Labelled photos from "parts", an image-classification folder in LeonardoMarson/Application_for_the_TCC. The possible labels are: conforme, nao conforme.

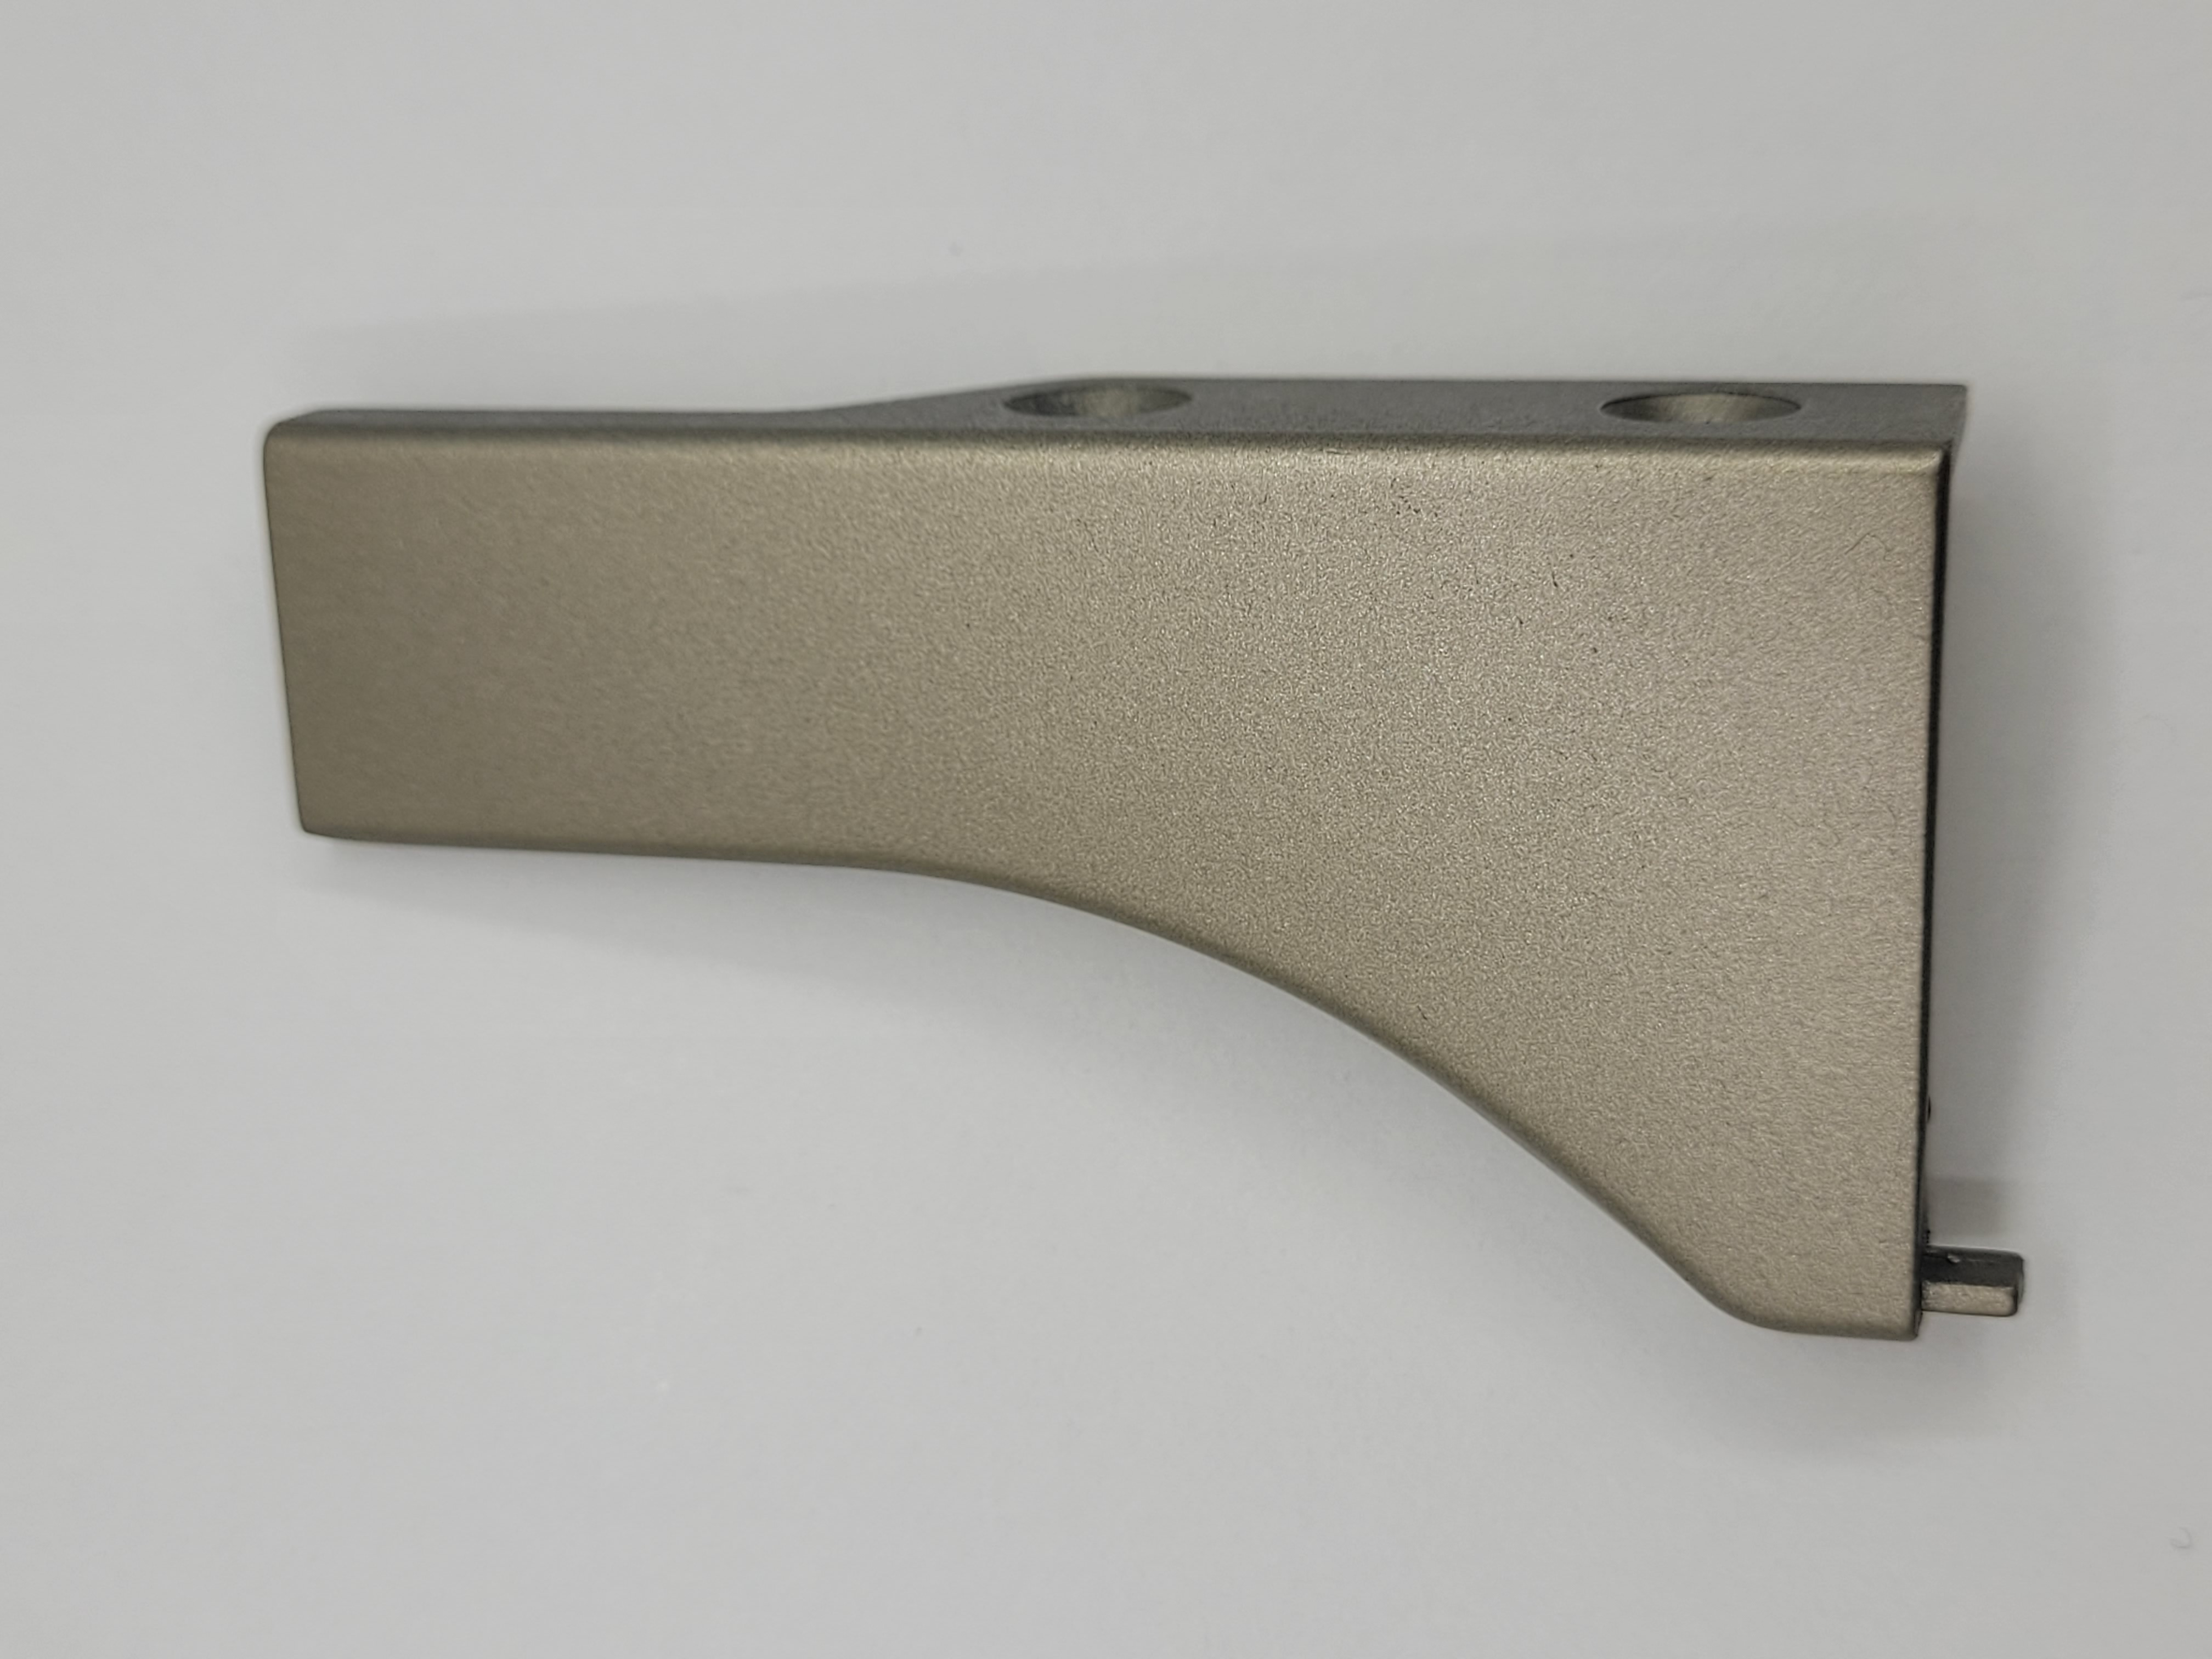
Label: conforme

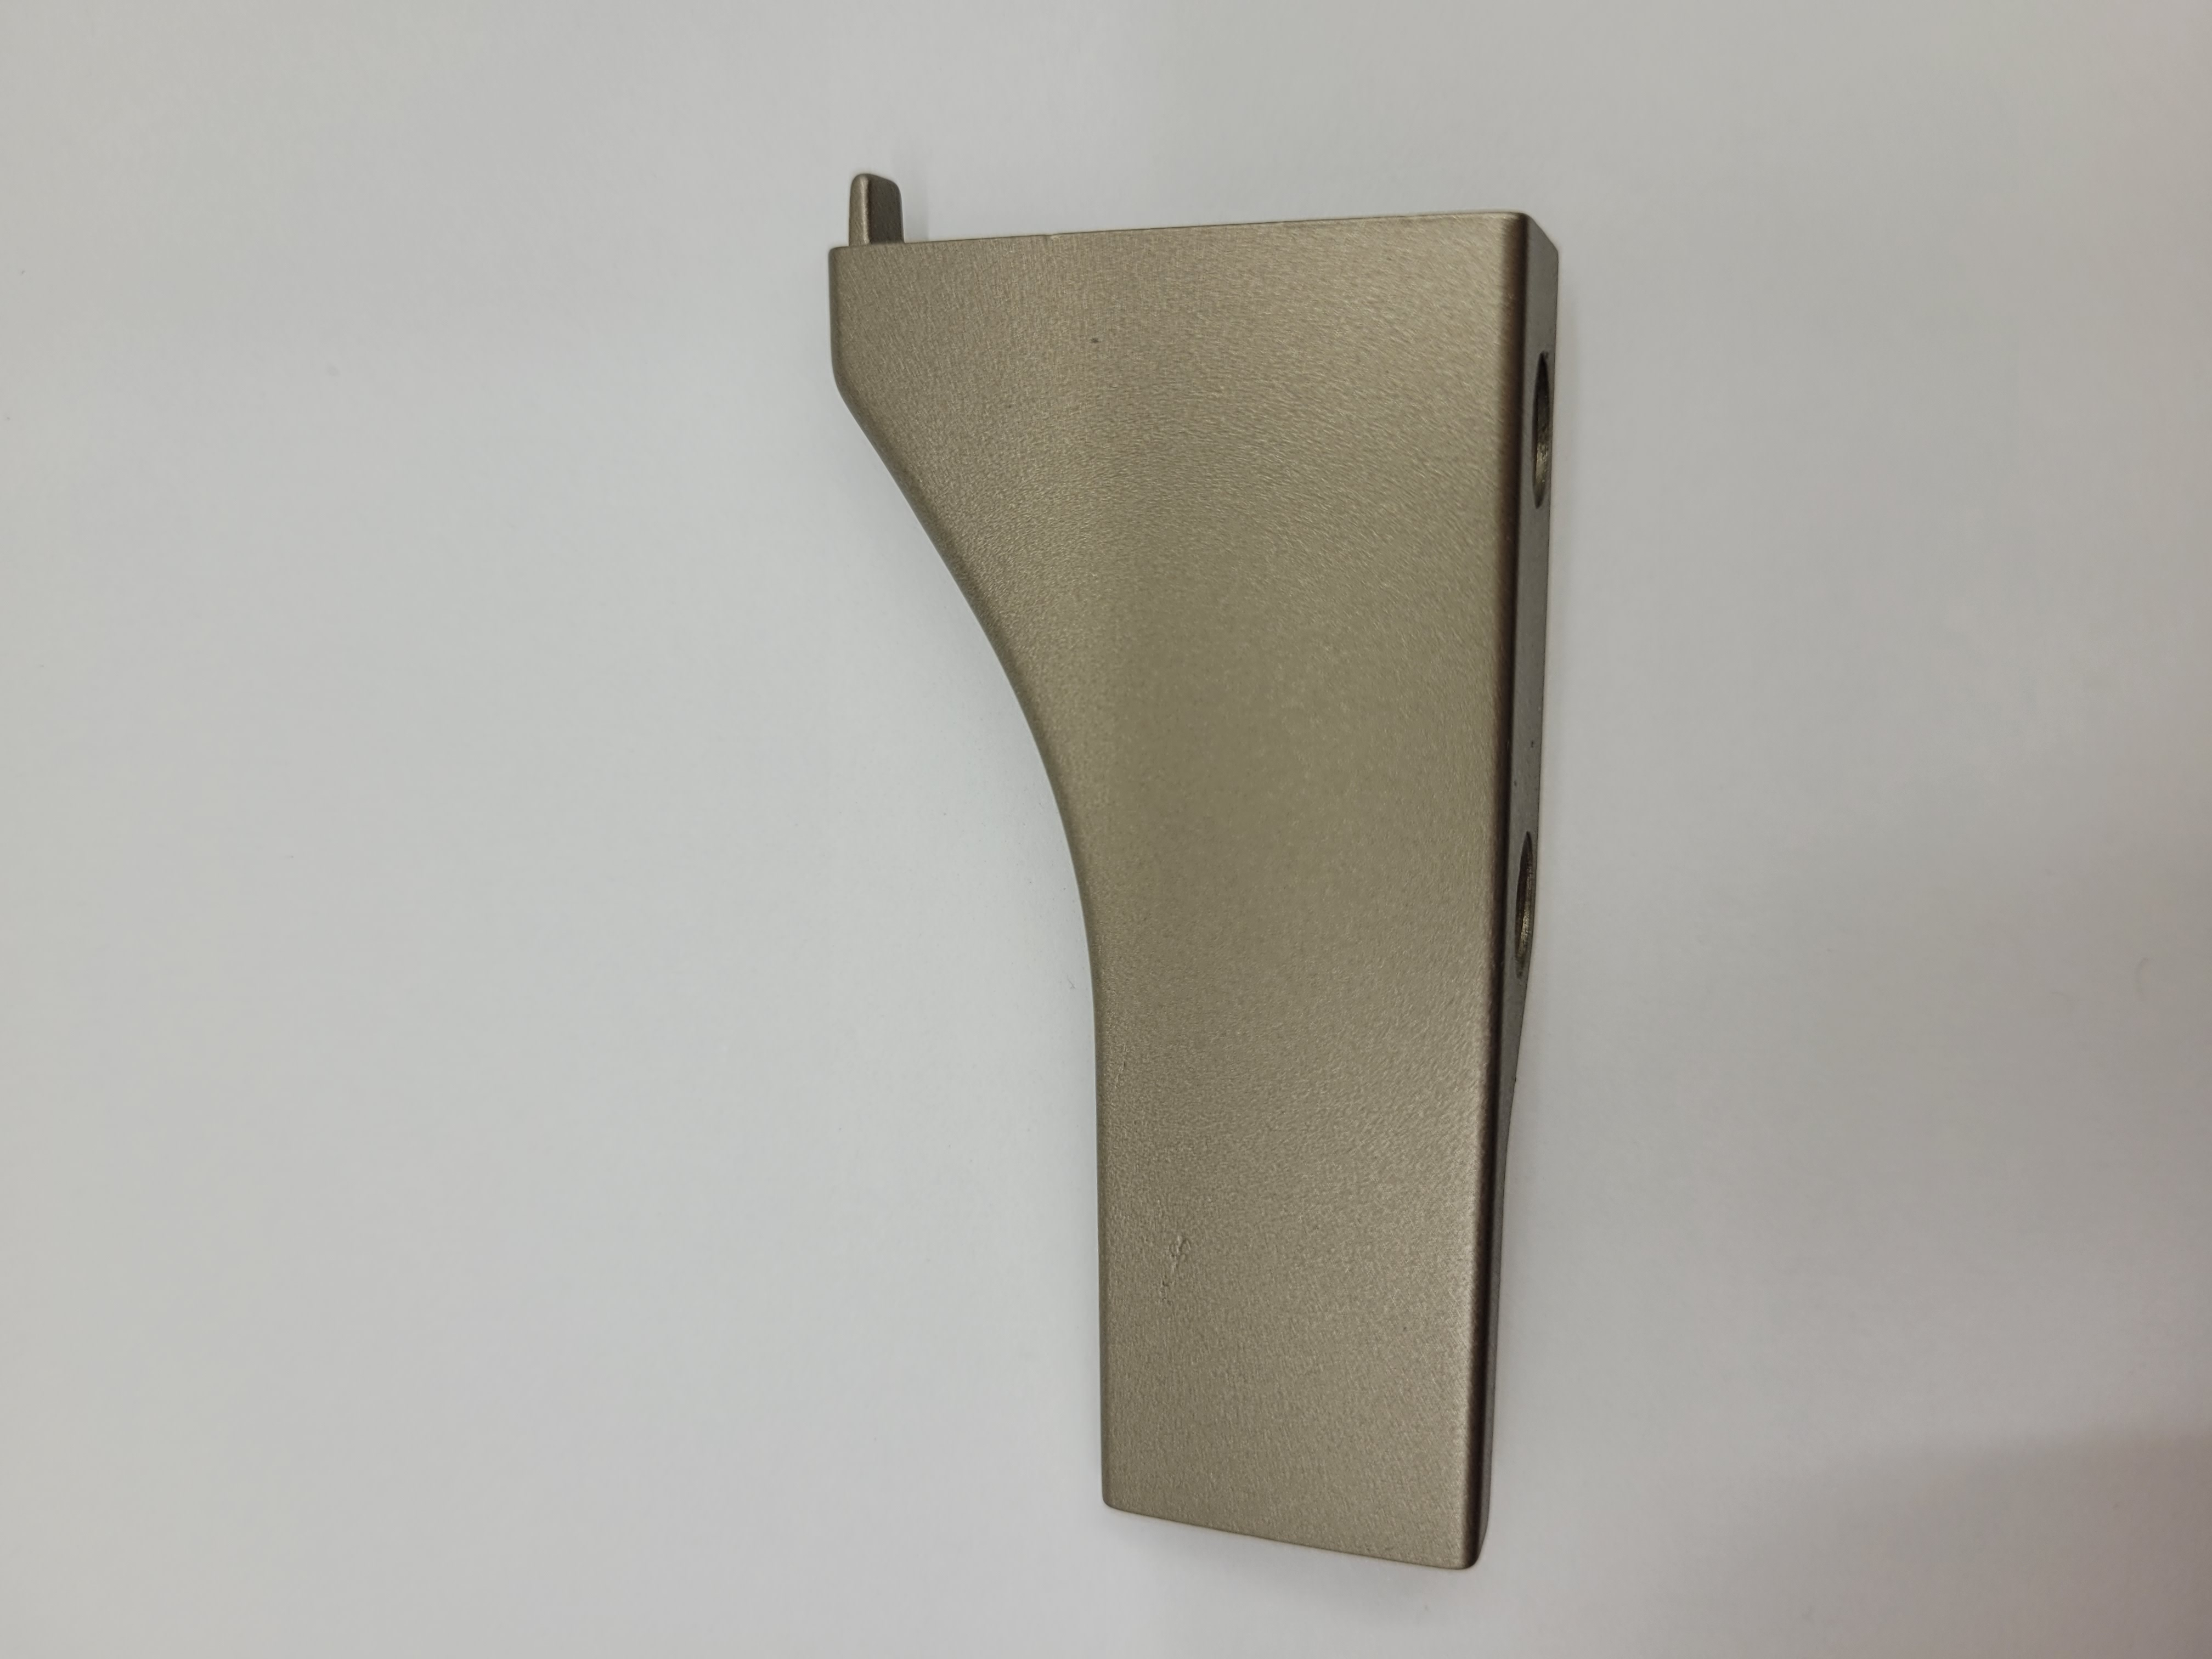
Label: nao conforme

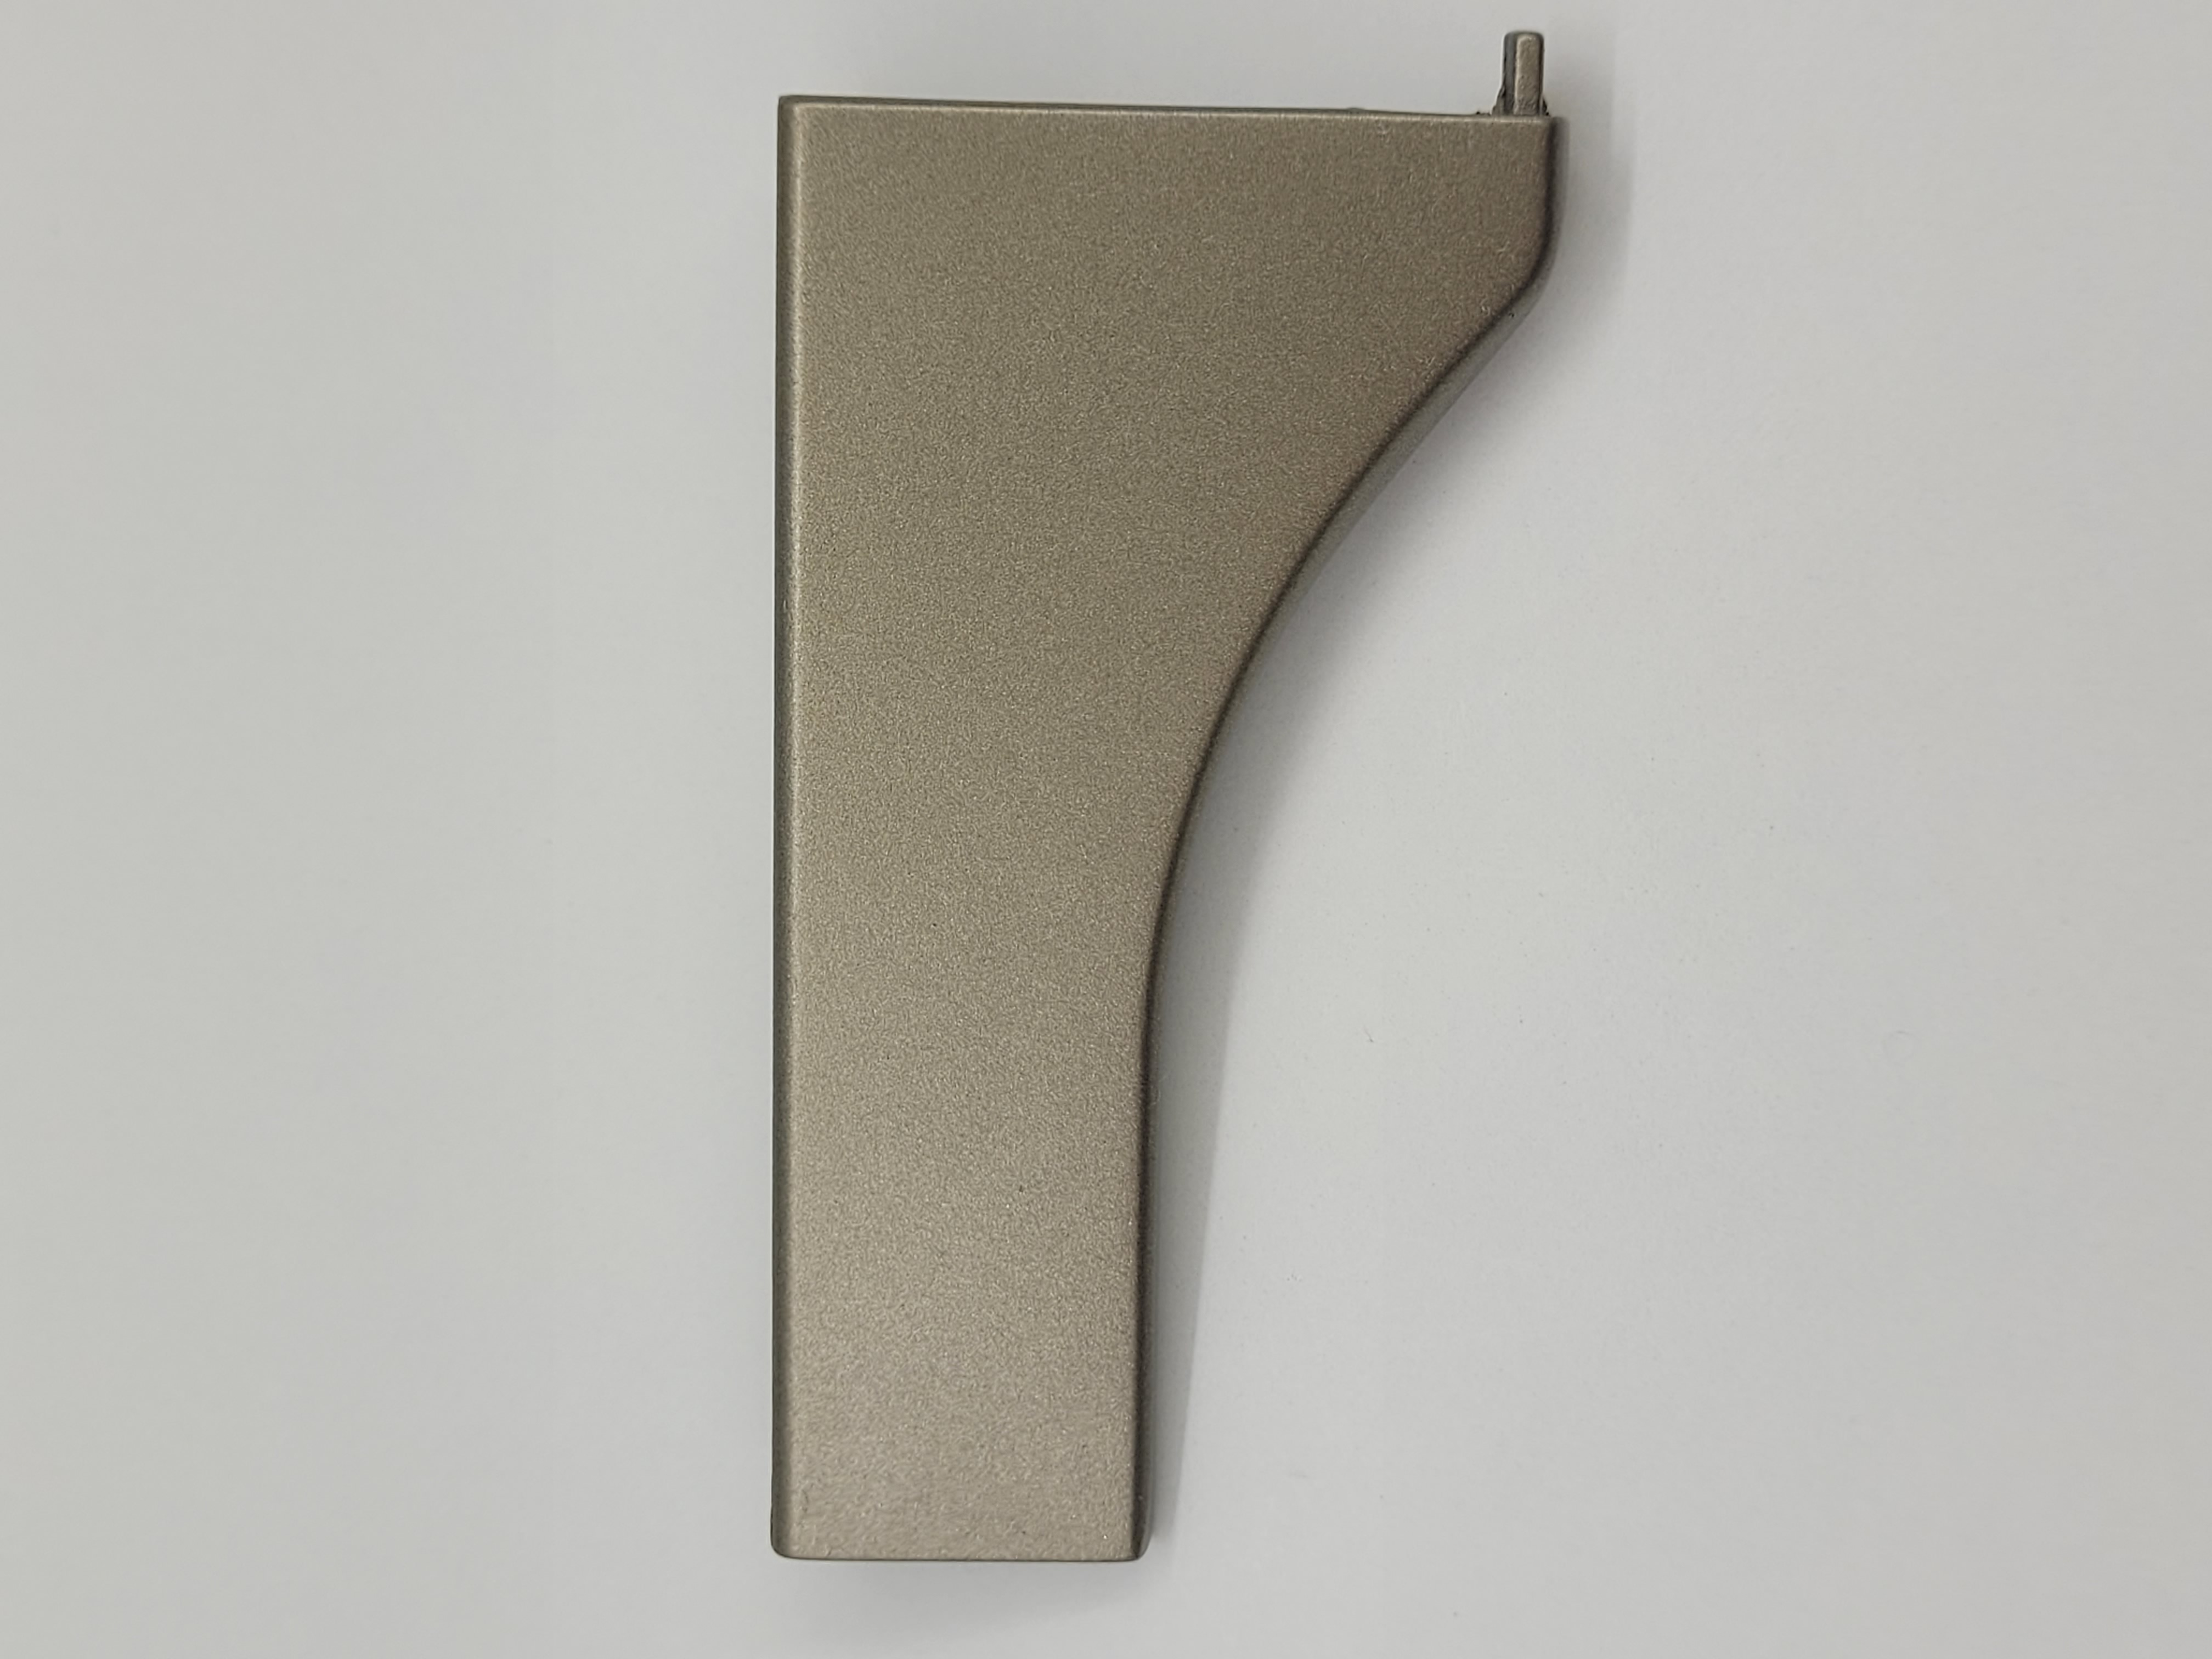
Label: conforme

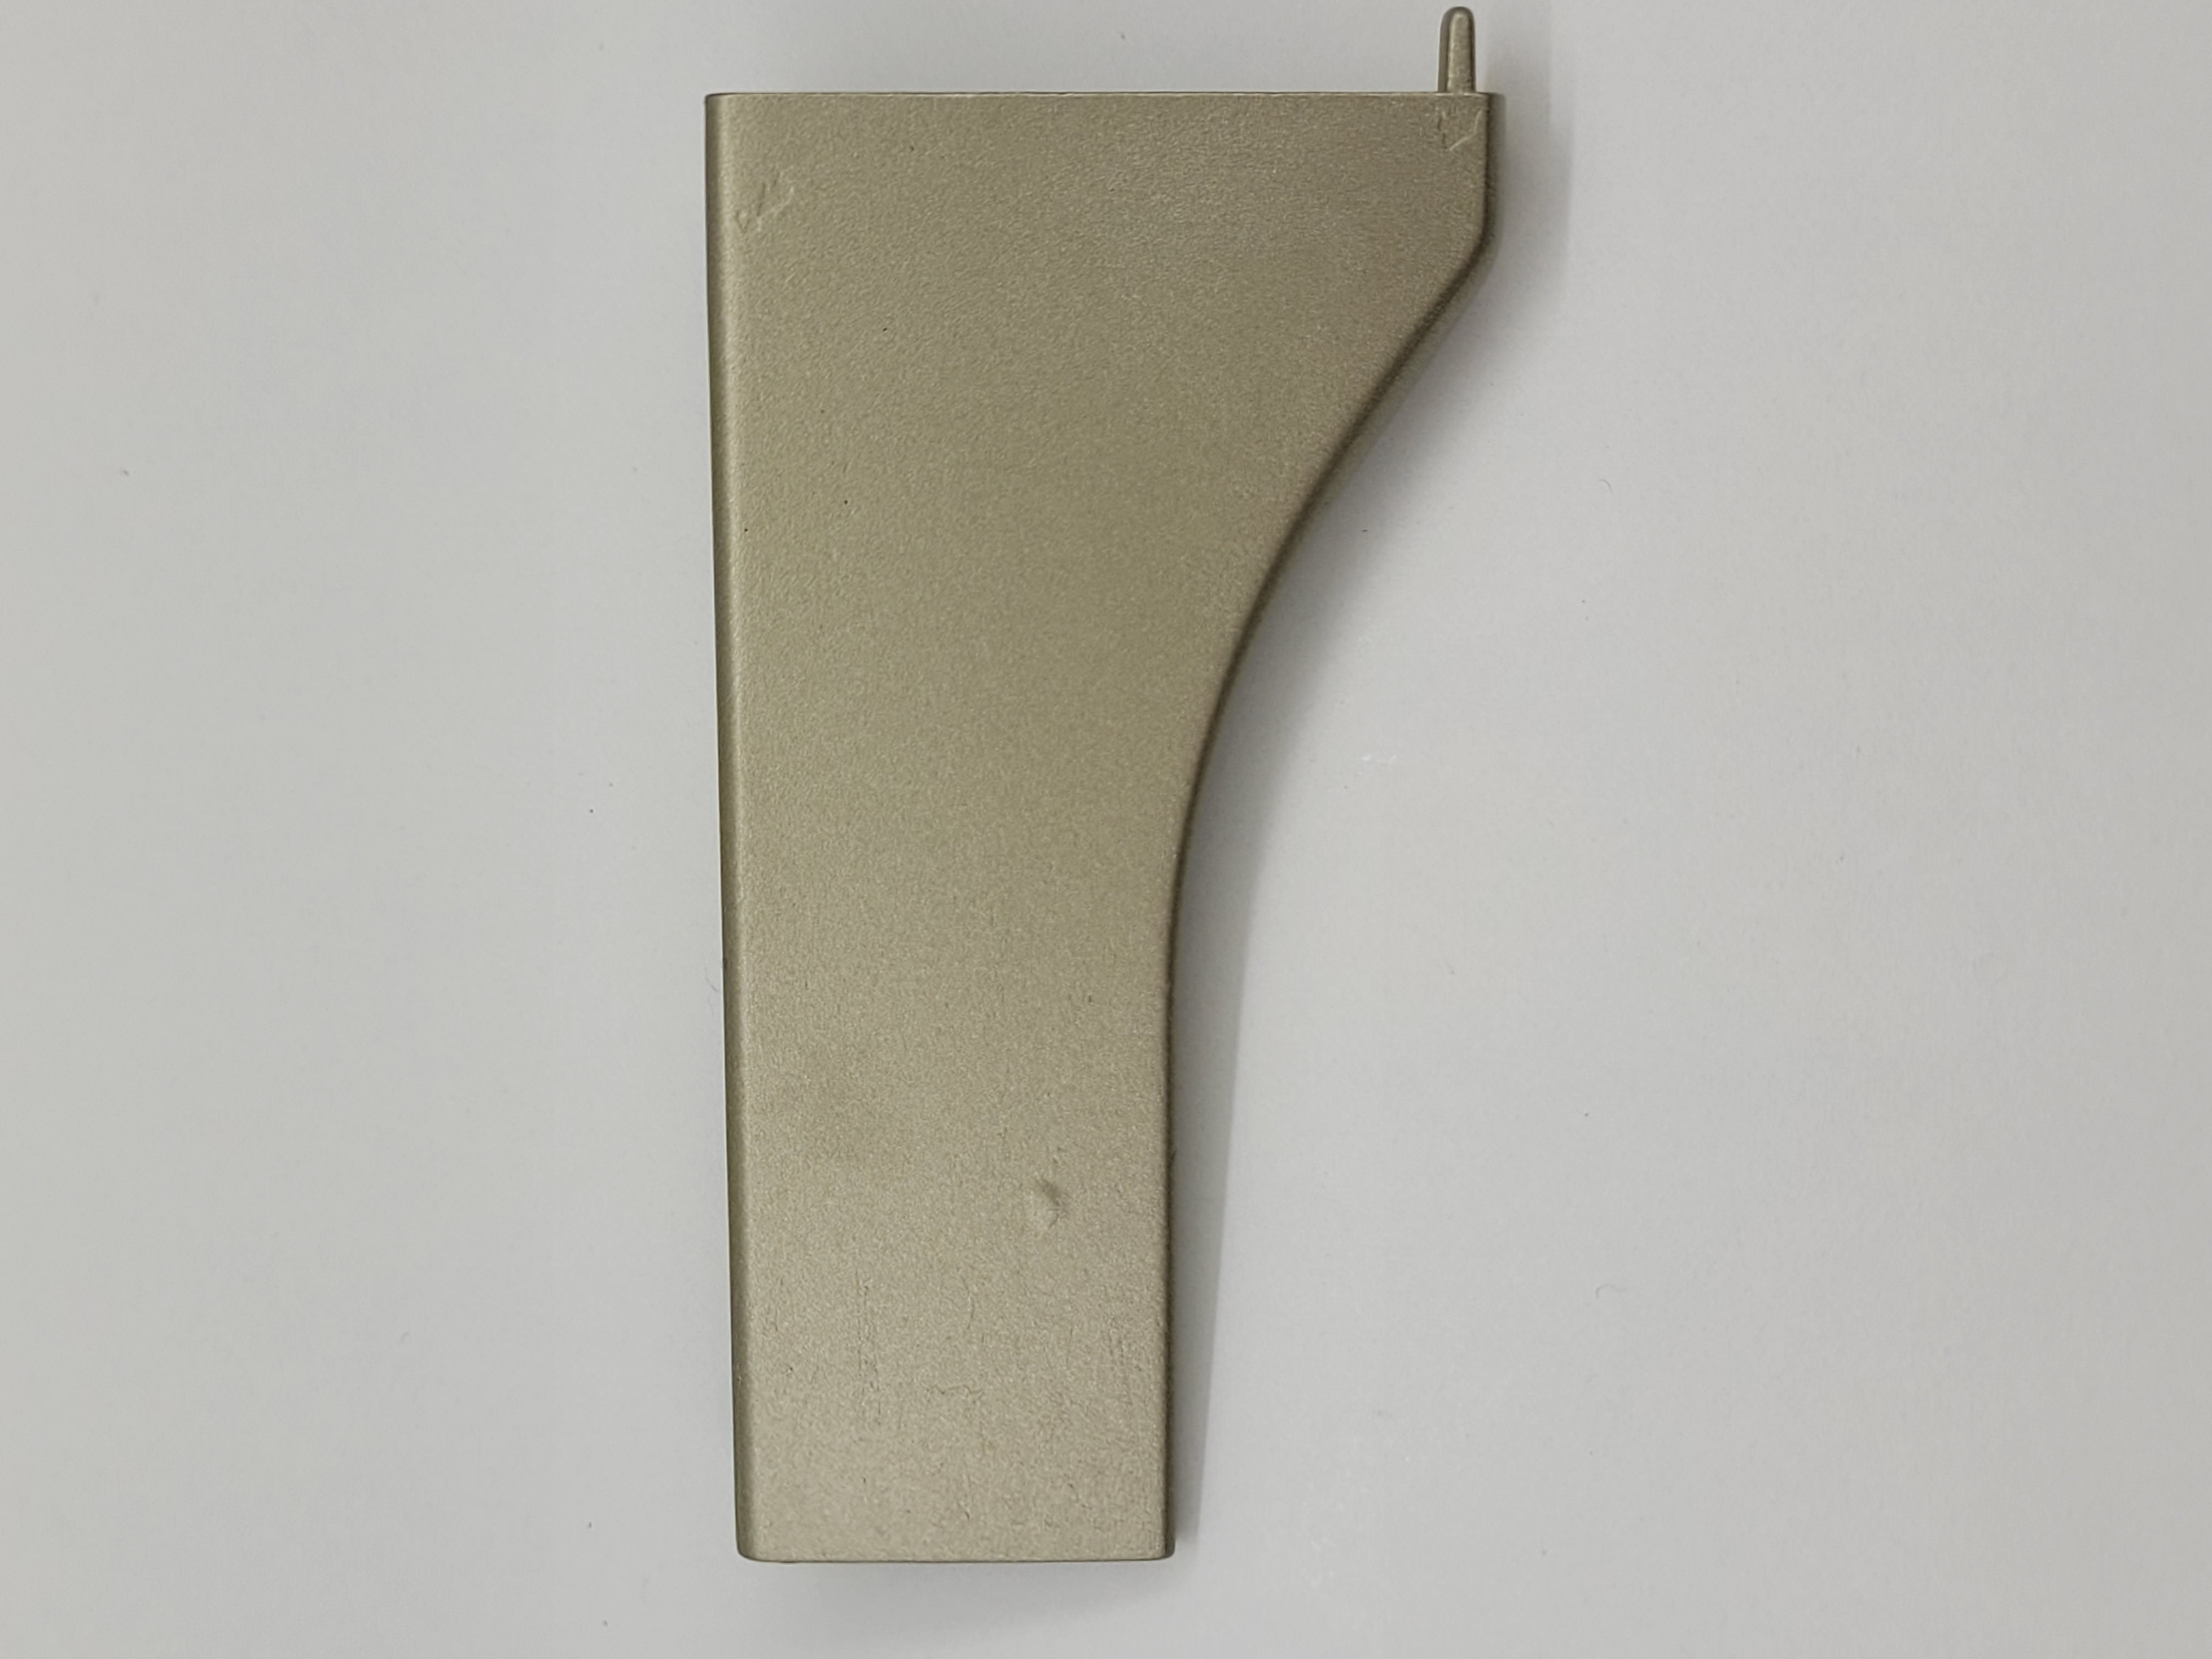
Label: nao conforme

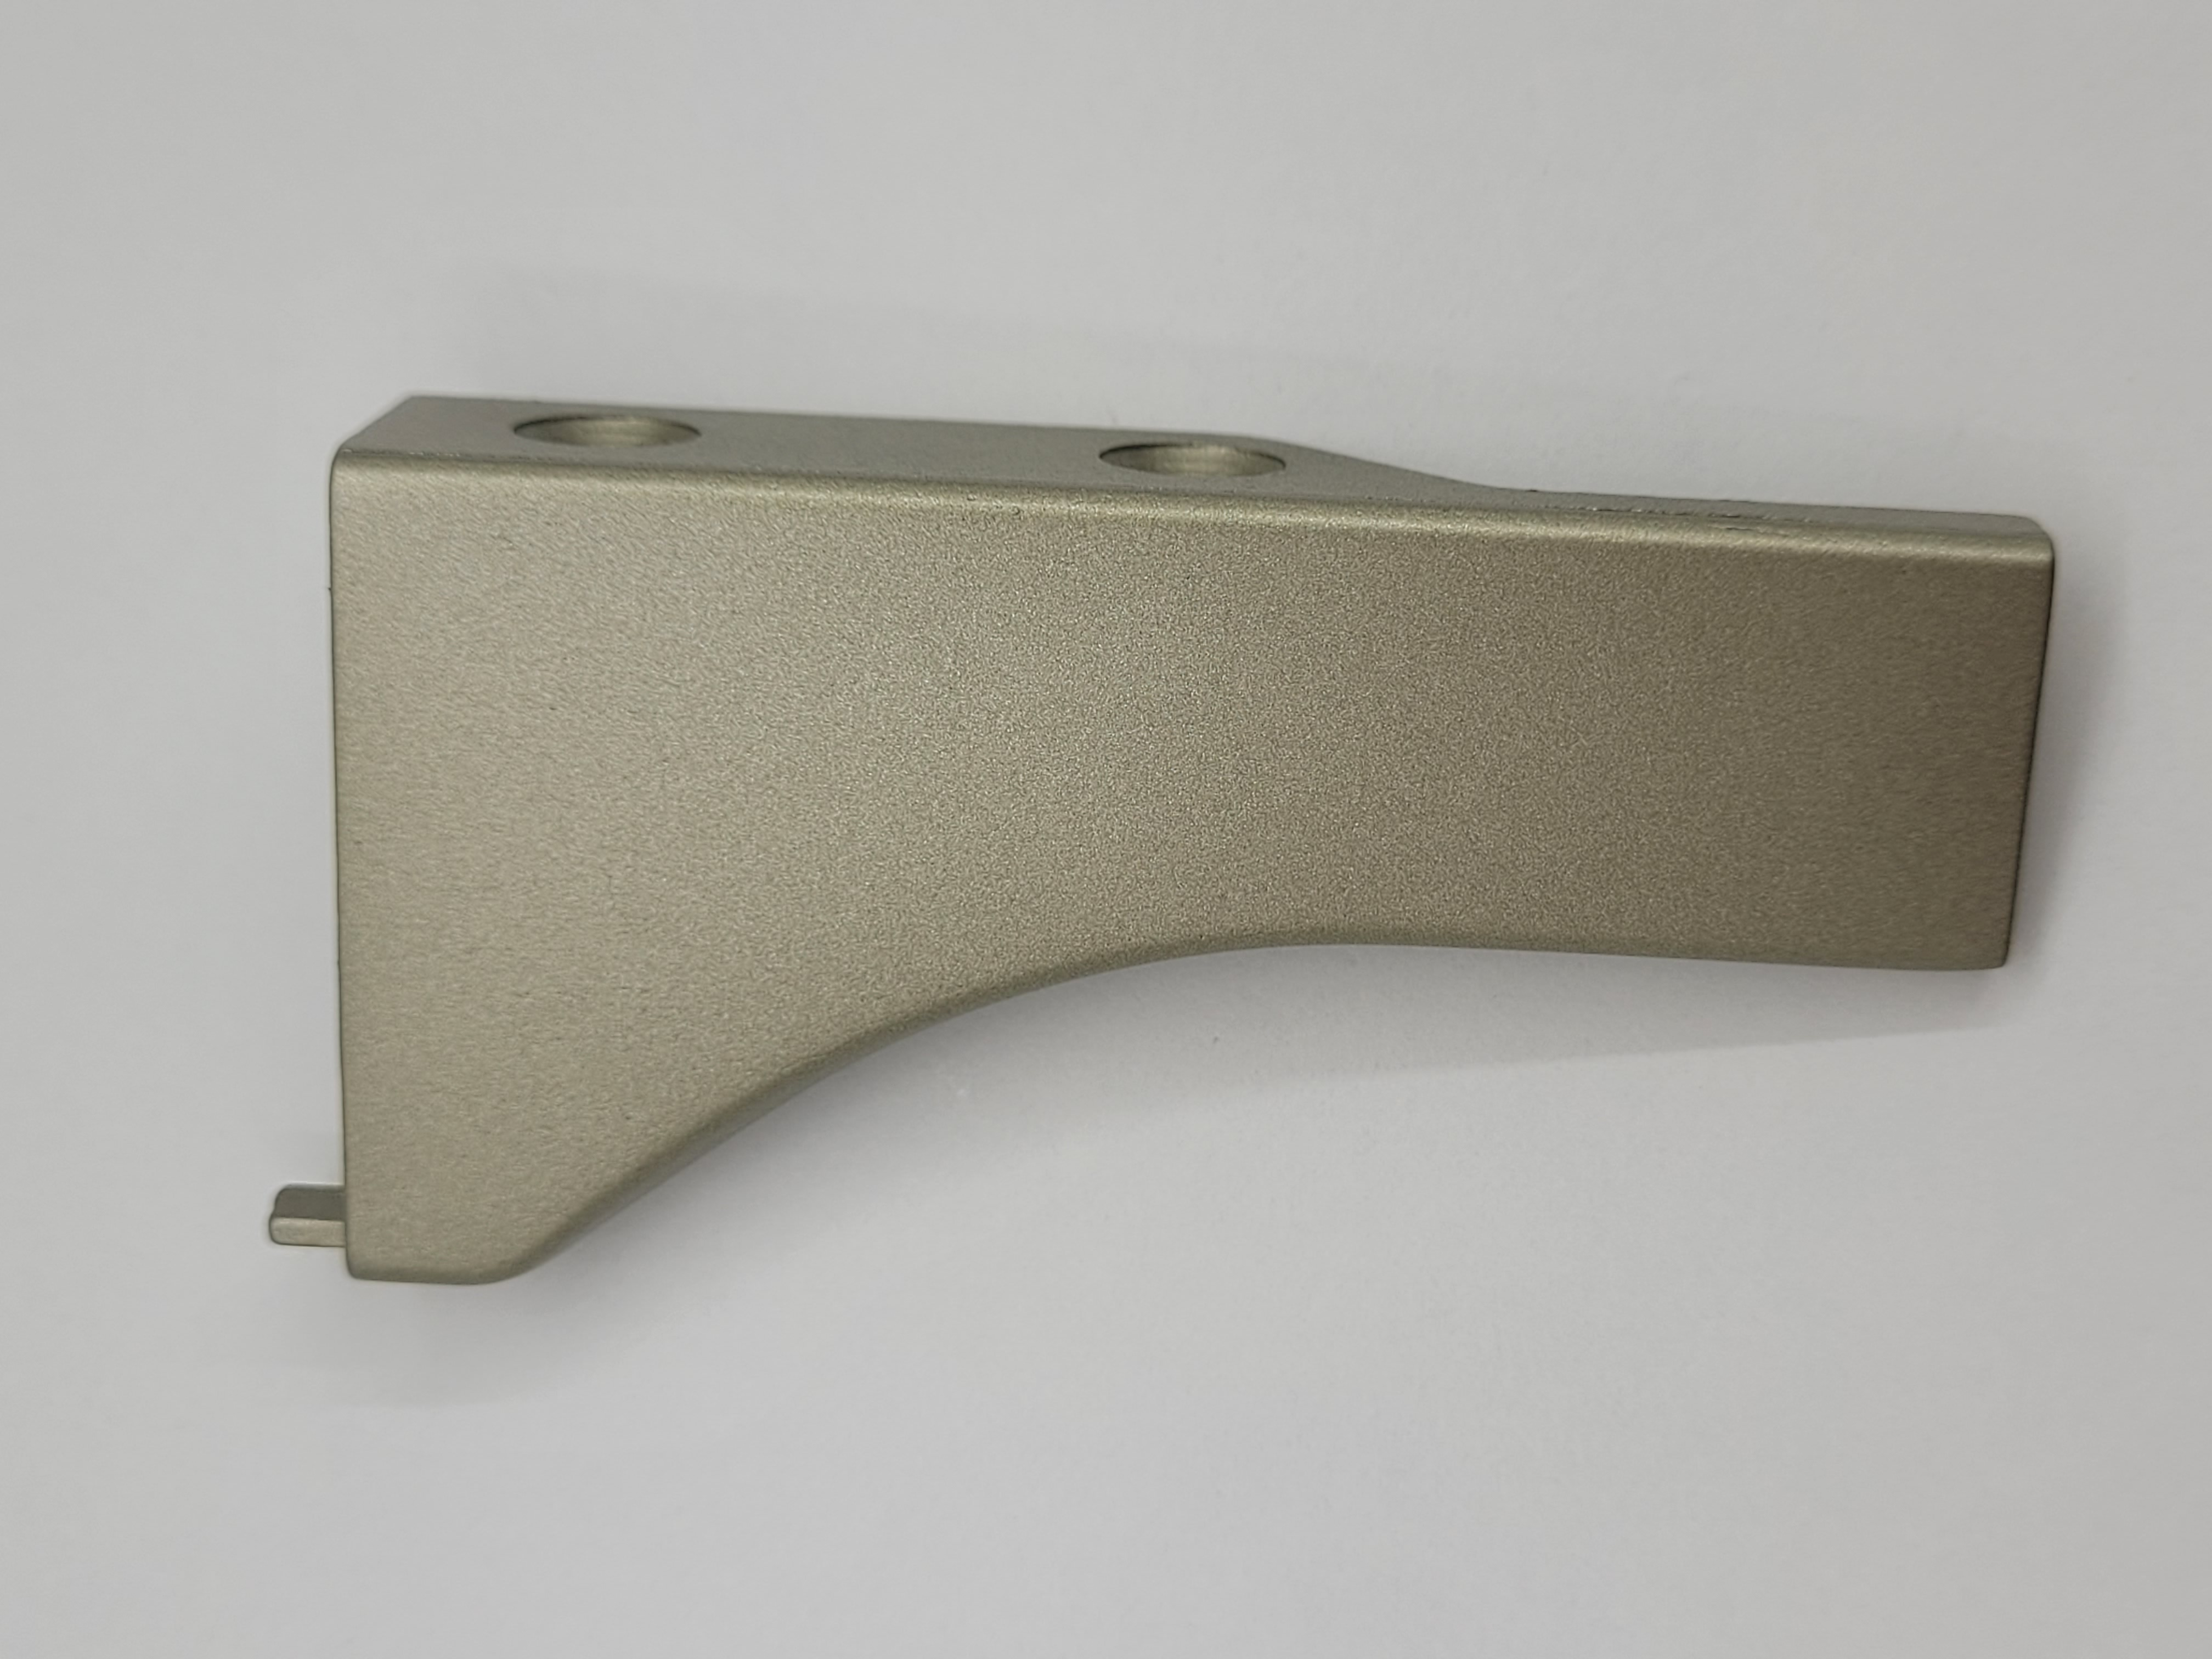
Label: conforme

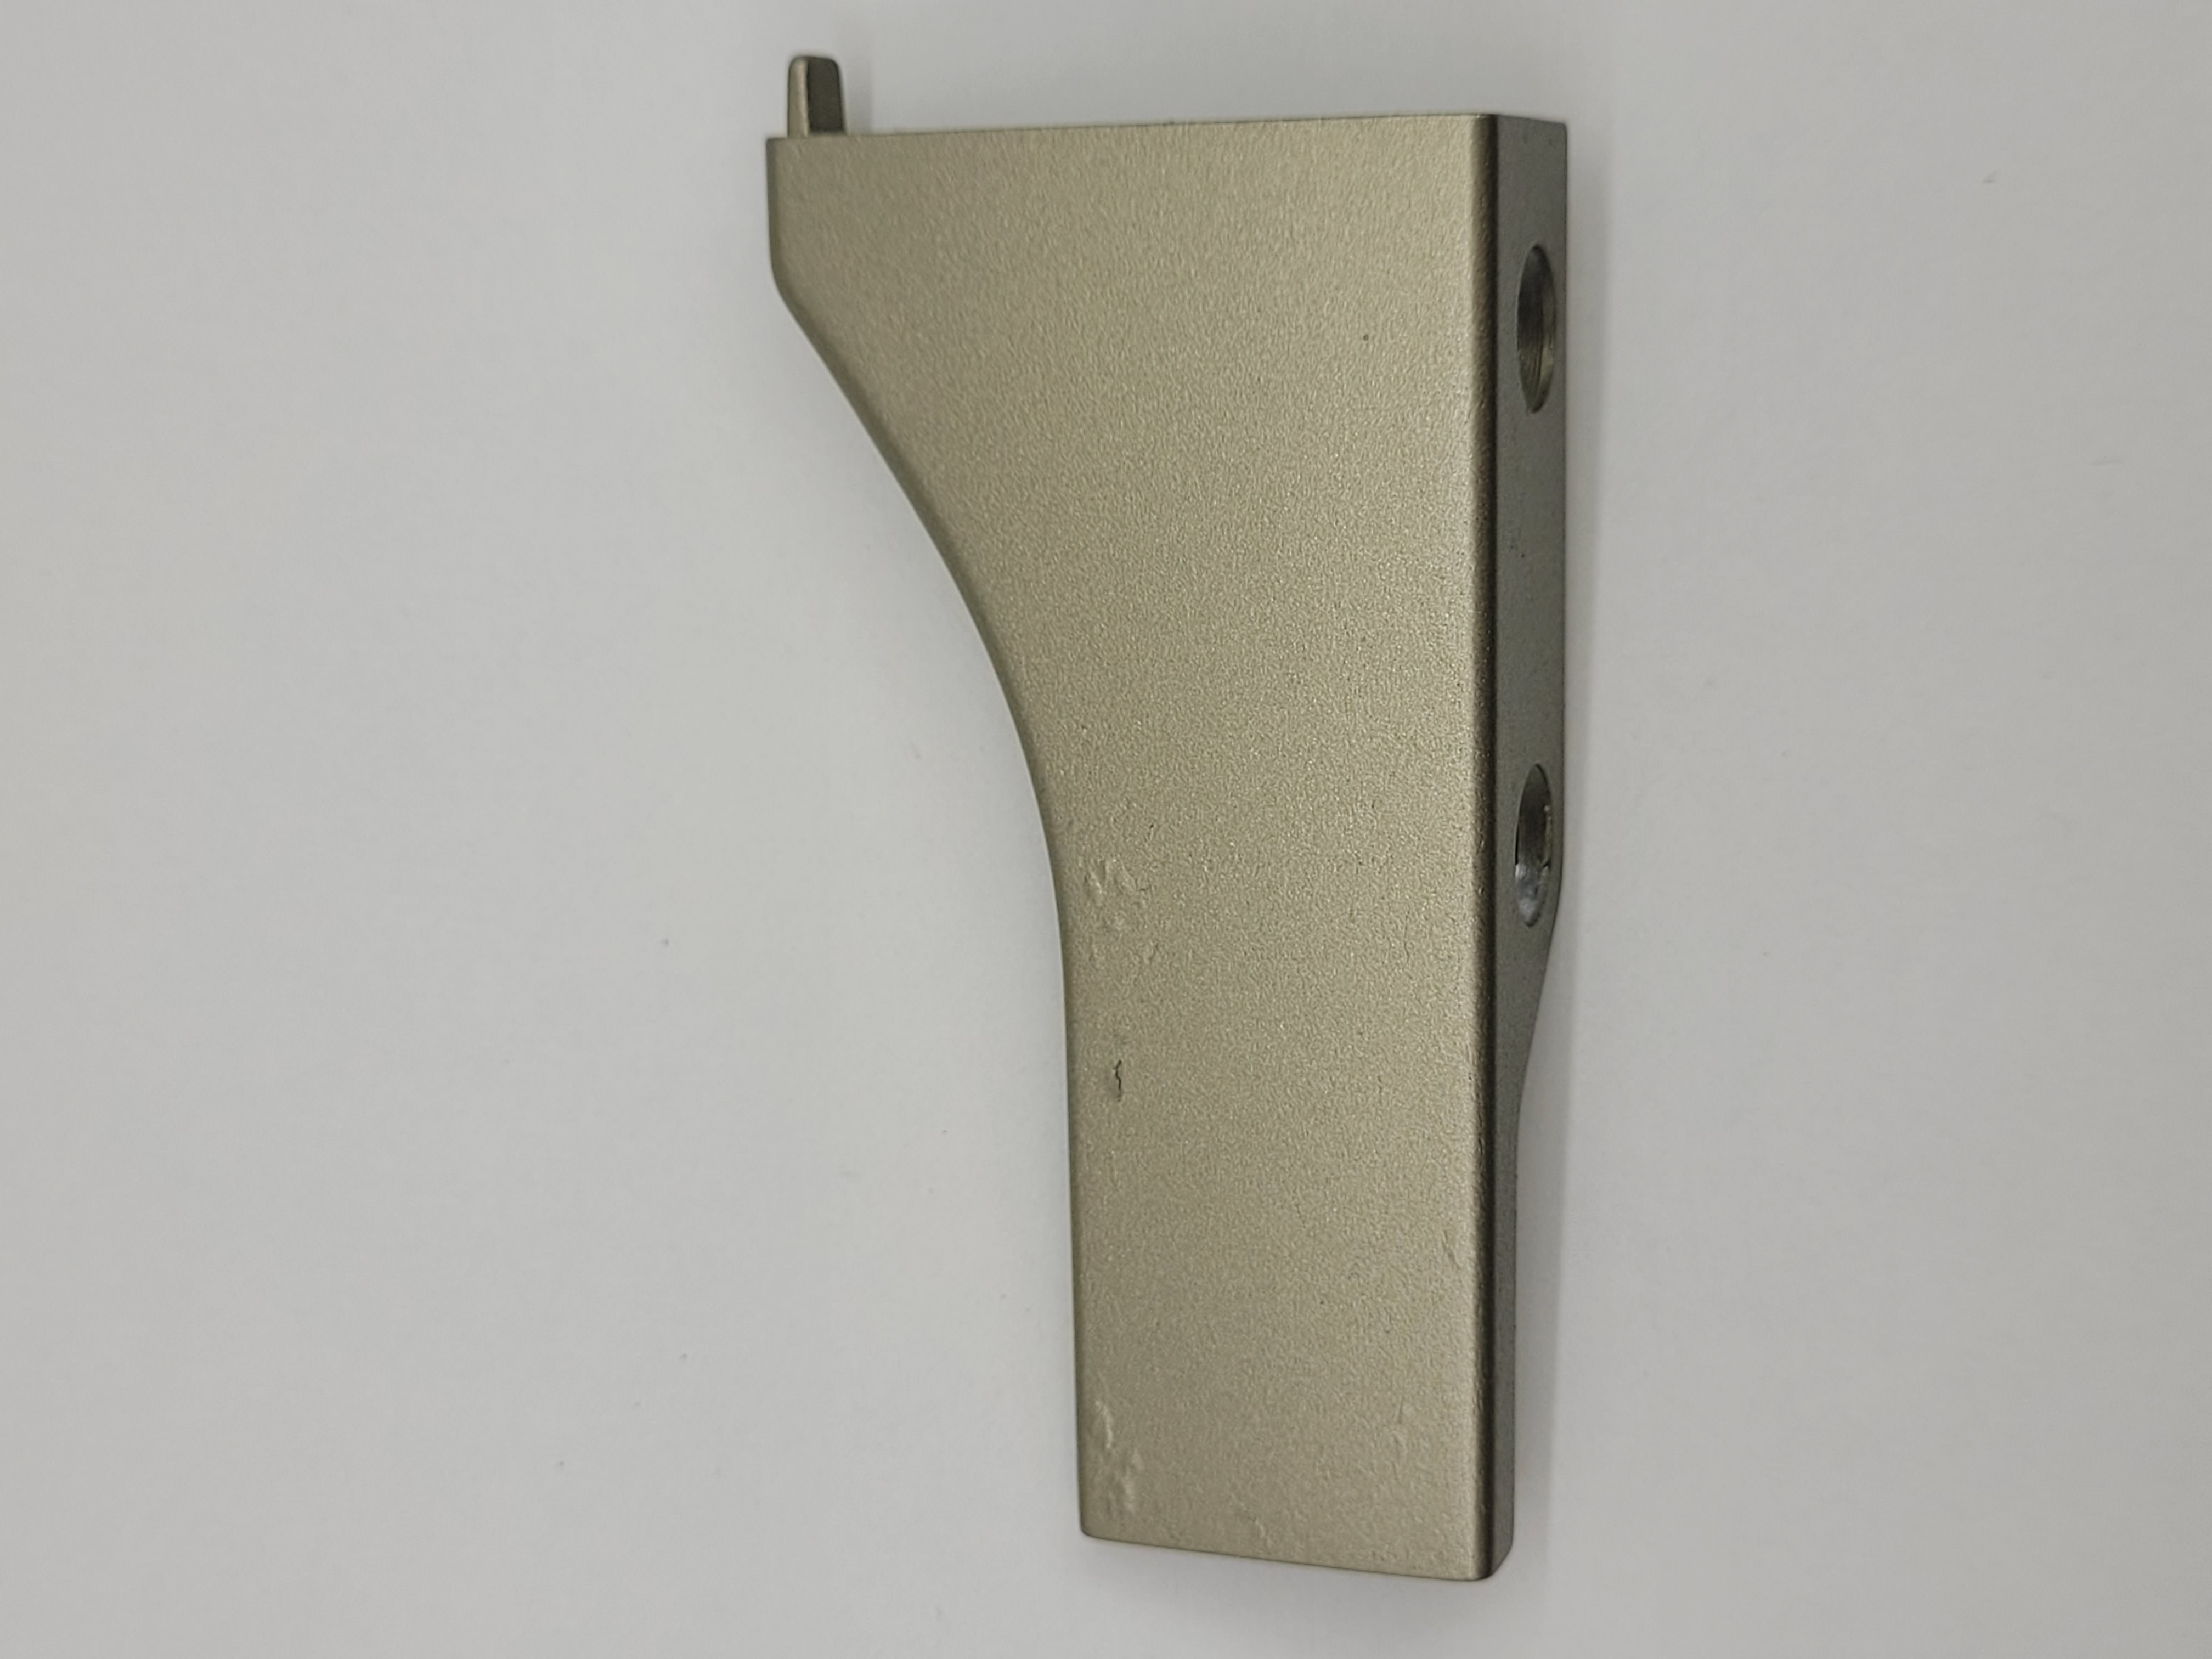
Label: nao conforme
